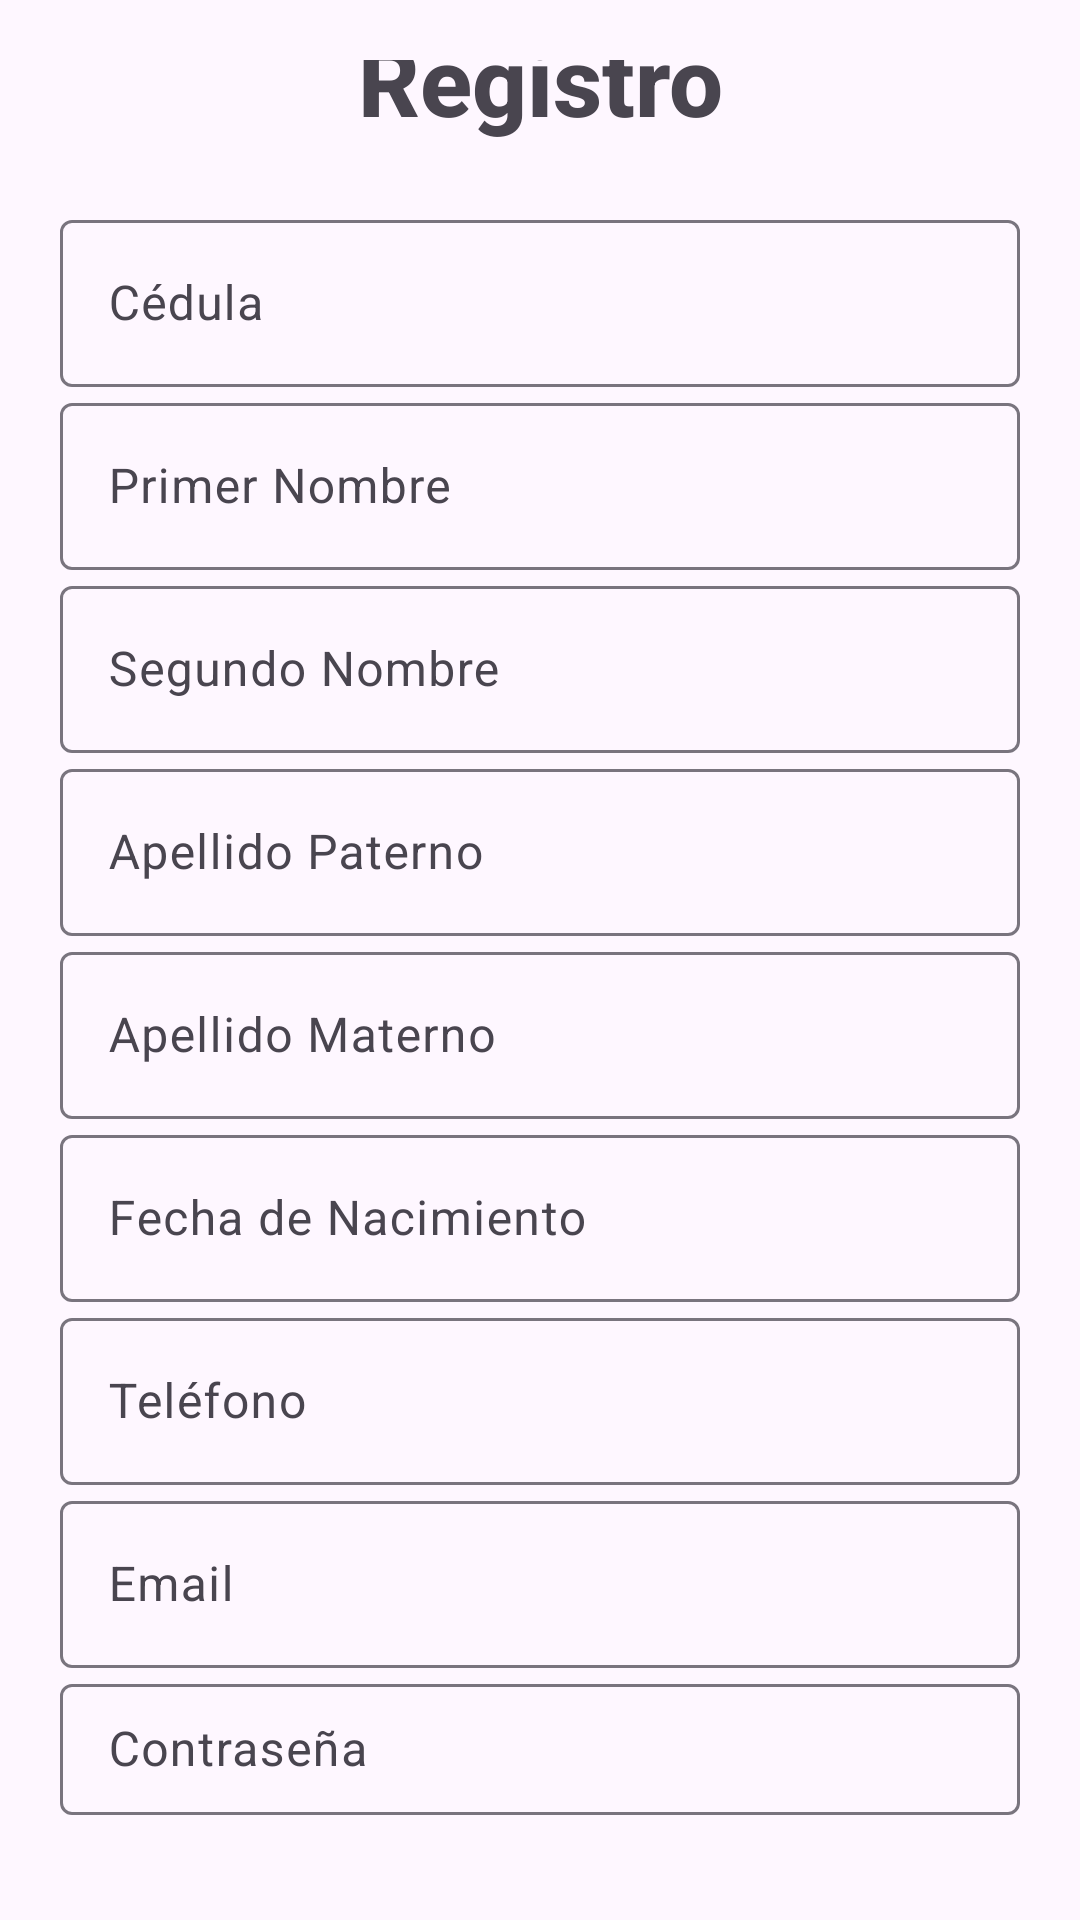

Layout XML and referenced resources for this Android screen:
<!-- AndroidManifest.xml: application theme Theme.Studentstayo -->
<!-- res/layout/activity_registrar.xml -->
<?xml version="1.0" encoding="utf-8"?>
<LinearLayout xmlns:android="http://schemas.android.com/apk/res/android"
    xmlns:app="http://schemas.android.com/apk/res-auto"
    xmlns:tools="http://schemas.android.com/tools"
    android:layout_width="match_parent"
    android:layout_height="match_parent"
    android:gravity="center"
    android:padding="20dp"
    android:orientation="vertical"
    tools:context=".Registrar">

    
    <TextView
        android:id="@+id/textView4"
        android:layout_width="match_parent"
        android:layout_height="wrap_content"
        android:text="Registro"
        android:textAlignment="center"
        android:textSize="32sp"
        android:textStyle="bold"
        android:fontFamily="sans-serif-medium" />

    
    <Space
        android:layout_width="match_parent"
        android:layout_height="20dp" />

    
    <com.google.android.material.textfield.TextInputLayout
        style="@style/Widget.Material3.TextInputLayout.OutlinedBox"
        android:layout_width="match_parent"
        android:layout_height="wrap_content"
        android:hint="Cédula">
        <com.google.android.material.textfield.TextInputEditText
            android:id="@+id/cedula"
            android:layout_width="match_parent"
            android:layout_height="wrap_content" />
    </com.google.android.material.textfield.TextInputLayout>

    <com.google.android.material.textfield.TextInputLayout
        style="@style/Widget.Material3.TextInputLayout.OutlinedBox"
        android:layout_width="match_parent"
        android:layout_height="wrap_content"
        android:hint="Primer Nombre">
        <com.google.android.material.textfield.TextInputEditText
            android:id="@+id/nombre1"
            android:layout_width="match_parent"
            android:layout_height="wrap_content" />
    </com.google.android.material.textfield.TextInputLayout>

    <com.google.android.material.textfield.TextInputLayout
        style="@style/Widget.Material3.TextInputLayout.OutlinedBox"
        android:layout_width="match_parent"
        android:layout_height="wrap_content"
        android:hint="Segundo Nombre">
        <com.google.android.material.textfield.TextInputEditText
            android:id="@+id/nombre2"
            android:layout_width="match_parent"
            android:layout_height="wrap_content" />
    </com.google.android.material.textfield.TextInputLayout>

    <com.google.android.material.textfield.TextInputLayout
        style="@style/Widget.Material3.TextInputLayout.OutlinedBox"
        android:layout_width="match_parent"
        android:layout_height="wrap_content"
        android:hint="Apellido Paterno">
        <com.google.android.material.textfield.TextInputEditText
            android:id="@+id/apellido1"
            android:layout_width="match_parent"
            android:layout_height="wrap_content" />
    </com.google.android.material.textfield.TextInputLayout>

    <com.google.android.material.textfield.TextInputLayout
        style="@style/Widget.Material3.TextInputLayout.OutlinedBox"
        android:layout_width="match_parent"
        android:layout_height="wrap_content"
        android:hint="Apellido Materno">
        <com.google.android.material.textfield.TextInputEditText
            android:id="@+id/apellido2"
            android:layout_width="match_parent"
            android:layout_height="wrap_content" />
    </com.google.android.material.textfield.TextInputLayout>


    <com.google.android.material.textfield.TextInputLayout
        style="@style/Widget.Material3.TextInputLayout.OutlinedBox"
        android:layout_width="match_parent"
        android:layout_height="wrap_content"
        android:hint="Fecha de Nacimiento">
        <com.google.android.material.textfield.TextInputEditText
            android:id="@+id/birthDateTextView"
            android:layout_width="match_parent"
            android:layout_height="wrap_content"
            android:focusable="false"
            android:clickable="true" />
    </com.google.android.material.textfield.TextInputLayout>

    <com.google.android.material.textfield.TextInputLayout
        style="@style/Widget.Material3.TextInputLayout.OutlinedBox"
        android:layout_width="match_parent"
        android:layout_height="wrap_content"
        android:hint="Teléfono">
        <com.google.android.material.textfield.TextInputEditText
            android:id="@+id/telefono"
            android:layout_width="match_parent"
            android:layout_height="wrap_content" />
    </com.google.android.material.textfield.TextInputLayout>


    <com.google.android.material.textfield.TextInputLayout
        style="@style/Widget.Material3.TextInputLayout.OutlinedBox"
        android:layout_width="match_parent"
        android:layout_height="wrap_content"
        android:hint="Email">
        <com.google.android.material.textfield.TextInputEditText
            android:id="@+id/email"
            android:layout_width="match_parent"
            android:layout_height="wrap_content"
            android:inputType="textEmailAddress" />
    </com.google.android.material.textfield.TextInputLayout>

    <com.google.android.material.textfield.TextInputLayout
        style="@style/Widget.Material3.TextInputLayout.OutlinedBox"
        android:layout_width="match_parent"
        android:layout_height="wrap_content"
        android:hint="Contraseña">
        <com.google.android.material.textfield.TextInputEditText
            android:id="@+id/contrasena"
            android:layout_width="match_parent"
            android:layout_height="wrap_content"
            android:inputType="textPassword" />
    </com.google.android.material.textfield.TextInputLayout>

    <Space
        android:layout_width="match_parent"
        android:layout_height="20dp" />

    <com.google.android.material.button.MaterialButton
        android:id="@+id/button"
        android:layout_width="match_parent"
        android:layout_height="wrap_content"
        android:text="Registrar"
        android:textAllCaps="false"
        style="@style/Widget.Material3.Button"
        app:cornerRadius="12dp" />

    <Space
        android:layout_width="match_parent"
        android:layout_height="10dp" />

    <TextView
        android:id="@+id/textViewRe"
        android:layout_width="wrap_content"
        android:layout_height="wrap_content"
        android:text="¿Ya tienes cuenta? Inicia sesión"
        android:textSize="14sp"
        android:textStyle="bold"
        android:gravity="center"
        android:paddingTop="10dp" />
</LinearLayout>
<!-- resources referenced by this layout -->
<resources>
  <style name="Theme.Studentstayo" parent="Base.Theme.Studentstayo" />
  <style name="Base.Theme.Studentstayo" parent="Theme.Material3.DayNight.NoActionBar">
          
          
      </style>
</resources>
